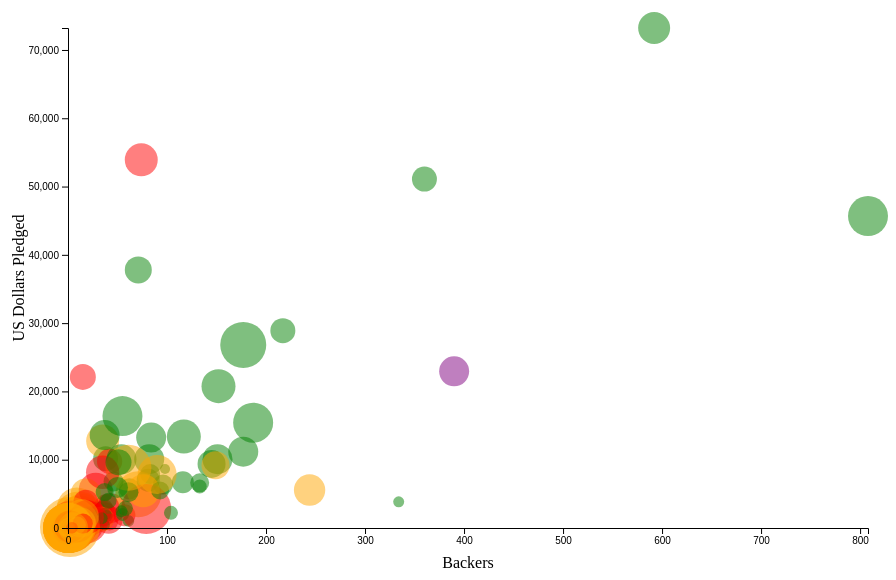
D3 v4 page, settled after 360 driven frames (6 s of simulated time); the page loaded 1 data file(s).


	
var margin = {top: 20, right: 20, bottom: 60, left: 60},
    width = 800,
    height = 500;

var x = d3.scaleLinear().range([0, width]);
var y = d3.scaleLinear().range([height, 0]);

var svg = d3.select(".kickstarterBubble")
			.attr("width", width + margin.left + margin.right)
			.attr("height", height + margin.top + margin.bottom)
			.append("g")
    			.attr("transform", "translate(" + margin.left + "," + margin.top + ")");

d3.csv("kickstarter.csv", function(error, data) {
	if(error) throw error;

	data.forEach(function(d) {
		d.pledged = +d.pledged;
		d.backers = +d.backers;
		d.usd_pledged_real = +d.usd_pledged_real;
		d.usd_goal_real = +d.usd_goal_real;
	});

	x.domain(d3.extent(data, function(d) { return d.backers; }));
  	y.domain([0, d3.max(data, function(d) { return d.usd_pledged_real; })]);

  	svg.selectAll("dot")
      .data(data)
    .enter().append("circle")
      .attr("r", function(d) {
        if (d.usd_goal_real > 91000) {
          return d.usd_goal_real/100000 + 15;
        } else if (d.usd_goal_real > 20100 && d.usd_goal_real < 90999) {
          return d.usd_goal_real/10000 + 10;
        } else {
          return d.usd_goal_real/1000 + 5;
        }
      })
      .attr("cx", function(d) { return x(d.backers); })
      .attr("cy", function(d) { return y(d.usd_pledged_real); })
      .attr("fill", function(d) {
        if (d.state == "successful") {
          return "Green";
        } else if (d.state == "failed") {
          return "Red";
        } else if (d.state == "canceled") {
          return "Orange";
        } else if (d.state == "suspended") {
          return "Purple"
        }
      })
      .style("opacity", .5);

    svg.append("g")
      .attr("transform", "translate(0," + height + ")")
      .call(d3.axisBottom(x));

    svg.append("text")             
      .attr("transform",
            "translate(" + (width/2) + " ," + 
                           (height + margin.top + 20) + ")")
      .style("text-anchor", "middle")
      .text("Backers");

    svg.append("g")
      .call(d3.axisLeft(y));

    svg.append("text")
      .attr("transform", "rotate(-90)")
      .attr("y", 0 - margin.left)
      .attr("x",0 - (height / 2))
      .attr("dy", "1em")
      .style("text-anchor", "middle")
      .text("US Dollars Pledged"); 


  });






### data: kickstarter.csv
ID, name, category, main_category, currency, deadline, goal, launched, pledged, state, backers, country, usd pledged, usd_pledged_real, usd_goal_real
1008901539, Battle of Dallas——Biocyborg War 1, Tabletop Games, Games, USD, 1/16/2018, 2000, 12/19/2017 7:32, 52, canceled, 6, US, 0, 52, 2000
101640075, Abandoned Places/Race Track Documentary, Film & Video, Film & Video, USD, 1/1/2018, 4000, 12/2/2017 0:21, 1, failed, 1, US, 0, 1, 4000
1022344825, WIJ Apparel, Apparel, Fashion, USD, 1/18/2018, 4000, 12/19/2017 10:26, 0, canceled, 0, US, 0, 0, 4000
1031685482, You Sparkle Inside: A Kids' Book + Commi…, Children's Books, Publishing, USD, 1/2/2018, 2000, 12/6/2017 23:08, 6083, successful, 133, US, 1054, 6083, 2000
1033181268, My Debut Album, Music, Music, USD, 1/1/2018, 1500, 12/11/2017 21:34, 5, failed, 1, US, 5, 5, 1500
1039428183, Python - World’s Smallest Titanium Tacti…, Product Design, Design, USD, 1/3/2018, 3000, 12/13/2017 7:57, 1255, canceled, 29, US, 1255, 1255, 3000
1041133887, Lords Of Arendye, Video Games, Games, USD, 2/24/2018, 20000, 12/26/2017 17:58, 111, canceled, 3, US, 10, 111, 20000
1047998329, Resonant Bodies Festival End-of-Year Don…, Classical Music, Music, USD, 1/1/2018, 5500, 11/27/2017 3:55, 5750, successful, 62, US, 90, 5750, 5500
1057488050, 15 Games, Tabletop Games, Games, USD, 1/5/2018, 1000, 12/31/2017 13:53, 1, canceled, 1, US, 0, 1, 1000
1085412521, Dogs Pooping Calendar, Calendars, Publishing, USD, 1/1/2018, 2500, 12/2/2017 5:43, 150, failed, 5, US, 130, 150, 2500
1092489408, Photographic Memory: Polaroids to Rememb…, People, Photography, USD, 1/1/2018, 3000, 12/1/2017 17:21, 3055, successful, 37, US, 154, 3055, 3000
109562519, Soloman Zimri First 100 Original Vinyl A…, Punk, Music, USD, 1/21/2018, 3000, 12/22/2017 22:23, 10, canceled, 1, US, 10, 10, 3000
1097309900, Focus Comic - An Autistic Super Hero Arr…, Comic Books, Comics, USD, 1/2/2018, 4500, 11/3/2017 8:49, 6612, successful, 133, US, 417, 6612, 4500
1102496063, ROBLOX: A Game Development, Video Games, Games, USD, 1/1/2018, 420, 12/12/2017 17:33, 51, failed, 2, US, 1, 51, 420
1107573212, X-Dice, Tabletop Games, Games, USD, 1/1/2018, 6000, 12/4/2017 18:10, 1870, failed, 57, US, 359, 1870, 6000
1110190997, The SNOWMAN - original horror screenplay, Graphic Novels, Comics, USD, 1/1/2018, 15000, 12/2/2017 3:35, 0, failed, 0, US, 0, 0, 15000
1125429077, Inclusive: A Pop Culture Party Game, Games, Games, USD, 1/2/2018, 1500, 12/3/2017 2:57, 55, failed, 3, US, 5, 55, 1500
1125909364, Millustrations (an art experiment) - Acc…, Sculpture, Art, USD, 1/1/2018, 15000, 12/1/2017 15:12, 0, canceled, 0, US, 0, 0, 15000
1131972424, Organic Game Bird Farms, Farms, Food, USD, 1/1/2018, 20000, 12/2/2017 3:32, 85, failed, 3, US, 0, 85, 20000
113242194, Diaper Bag Backpack-Style & Function Col…, Accessories, Fashion, USD, 1/1/2018, 10000, 12/1/2017 16:43, 10069, successful, 82, US, 2393, 10069, 10000
115174177, African Connection Apparel - The Modern …, Fashion, Fashion, USD, 1/1/2018, 5000, 12/2/2017 20:36, 161, canceled, 4, US, 0, 161, 5000
1154301497, ChelseaT - A professional women's appare…, Apparel, Fashion, USD, 1/15/2018, 13000, 11/16/2017 0:11, 25, canceled, 1, US, 0, 25, 13000
1164988854, PURSEY designer leather handbags, Accessories, Fashion, USD, 1/1/2018, 7500, 11/29/2017 2:43, 10155, successful, 38, US, 1485, 10155, 7500
1175318550, Dichotomy Keyboard and Mouse, Hardware, Technology, USD, 1/1/2018, 20000, 11/29/2017 21:34, 1092, failed, 12, US, 336, 1092, 20000
1176736360, THE NEW BILLY WYLDER RECORD, Indie Rock, Music, USD, 1/2/2018, 10000, 11/30/2017 15:39, 11170, successful, 177, US, 650, 11170, 10000
1188052314, Rage Cube: When you see red, punch this …, Design, Design, USD, 1/1/2018, 15000, 11/29/2017 1:54, 88, failed, 3, US, 95, 88, 15000
1189254082, Yonder Dynamics: UC San Diego Student-Bu…, Space Exploration, Technology, USD, 1/1/2018, 5000, 11/27/2017 21:25, 7901, successful, 83, US, 1578, 7901, 5000
1191863686, Fortis Bike Racks: Transport any Bicycle…, Product Design, Design, USD, 1/9/2018, 5000, 12/5/2017 20:33, 2110, canceled, 9, US, 248, 2110, 5000
1194170986, Timeout The Board Game Maufacturing & Pr…, Tabletop Games, Games, USD, 1/24/2018, 35000, 11/25/2017 0:12, 21, canceled, 2, US, 21, 21, 35000
1194173741, Crystal Contact Oracle Deck, Playing Cards, Games, USD, 1/1/2018, 3600, 12/2/2017 1:02, 117, failed, 2, US, 0, 117, 3600
1203042204, Primetime DesignZ, Apparel, Fashion, USD, 1/1/2018, 5000, 11/16/2017 20:51, 15, failed, 2, US, 5, 15, 5000
1220891014, Vintage Drums for The Ne Plus Ultra Jass…, Jazz, Music, USD, 1/1/2018, 2600, 12/10/2017 22:17, 2601, successful, 39, US, 535, 2601, 2600
1232162171, Learn to Build Your Own Meal Kit Deliver…, Apps, Technology, USD, 1/1/2018, 500, 12/6/2017 14:01, 525, successful, 6, US, 200, 525, 500
1248972154, High-Performance Curling Shirts from Hur…, Apparel, Fashion, USD, 1/1/2018, 5000, 11/13/2017 17:34, 532, failed, 10, US, 0, 532, 5000
1271637906, PIXEL - Full-Color LED Flashlight Kit (A…, DIY Electronics, Technology, USD, 1/1/2018, 10000, 11/2/2017 16:01, 2903, failed, 43, US, 910, 2903, 10000
1279008847, Remember - Short Animated Film, Thrillers, Film & Video, USD, 1/1/2018, 3000, 11/12/2017 23:42, 25, failed, 1, US, 0, 25, 3000
1286028311, Flavor Flav's Vegas, Film & Video, Film & Video, USD, 1/4/2018, 150000, 12/5/2017 1:00, 12729, canceled, 35, US, 0, 12729, 150000
1289826313, The Essential Wallet by Brandon L. Lenoi…, Design, Design, USD, 1/4/2018, 5000, 11/20/2017 21:09, 160, canceled, 6, US, 82, 160, 5000
1297647609, Sex We Can! An Erotic Uprising, Immersive, Theater, USD, 1/1/2018, 6000, 12/2/2017 7:57, 6710, successful, 116, US, 1735, 6710, 6000
1299939153, Zach Mehaffey's 2018 Debut Album "Truly …, Faith, Music, USD, 1/1/2018, 500, 11/23/2017 7:53, 145, failed, 6, US, 100, 145, 500
1315429286, Healthcare Web TV Network, Web, Journalism, USD, 1/18/2018, 100000, 12/29/2017 21:06, 0, canceled, 0, US, 0, 0, 100000
1331459744, "Elizabeth’s Mystery" - Master Lucid Dre…, Fiction, Publishing, USD, 1/10/2018, 14000, 12/11/2017 16:43, 215, canceled, 6, US, 140, 215, 14000
… [head cut at 6 KiB]